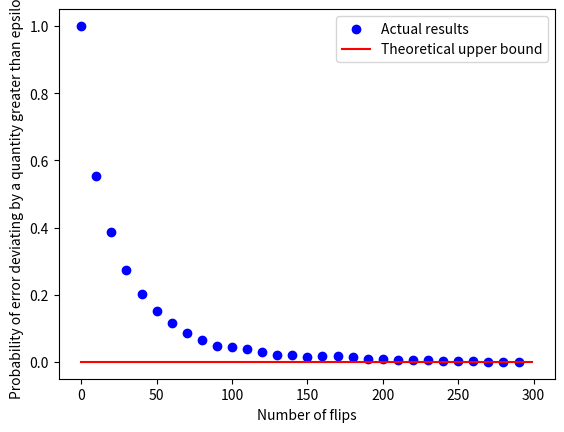

The script that saved this image:
import matplotlib.pyplot as plt
import numpy as np


def flip_coin():
    return np.random.randint(0, 2)


def main():
    num_flips = 300
    epsilon = 0.1
    mu = 0.5
    sim_runs = 1000
    # upper_bounds = [1 / (4 * i * (epsilon ** 2)) for i in range(1, num_flips + 1)]
    r = epsilon - np.log(0.5 * (1 + np.e))
    print(r)
    upper_bounds = [np.exp(num_flips * r) for i in range(1, num_flips + 1)]
    deviations = np.array([0] * num_flips)

    last_average = 0
    for _ in range(sim_runs):
        for i in range(num_flips):
            x = flip_coin()
            # we may compute the averages vector using dynamic programming
            average = (i * last_average + x) / (i + 1)
            last_average = average
            if np.abs(average - mu) > epsilon:
                deviations[i] += 1.

    plt.xlabel('Number of flips')
    plt.ylabel('Probability of error deviating by a quantity greater than epsilon')
    probabilities = deviations / sim_runs
    xaxis_vals = np.arange(num_flips, step=10)
    yaxis_vals = [probabilities[i] for i in xaxis_vals]
    plt.scatter(xaxis_vals, yaxis_vals, color='b', label='Actual results')
    # theoretical upper bounds
    plt.plot(upper_bounds, color='r', label='Theoretical upper bound')
    plt.legend()
    plt.show()


if __name__ == '__main__':
    main()
